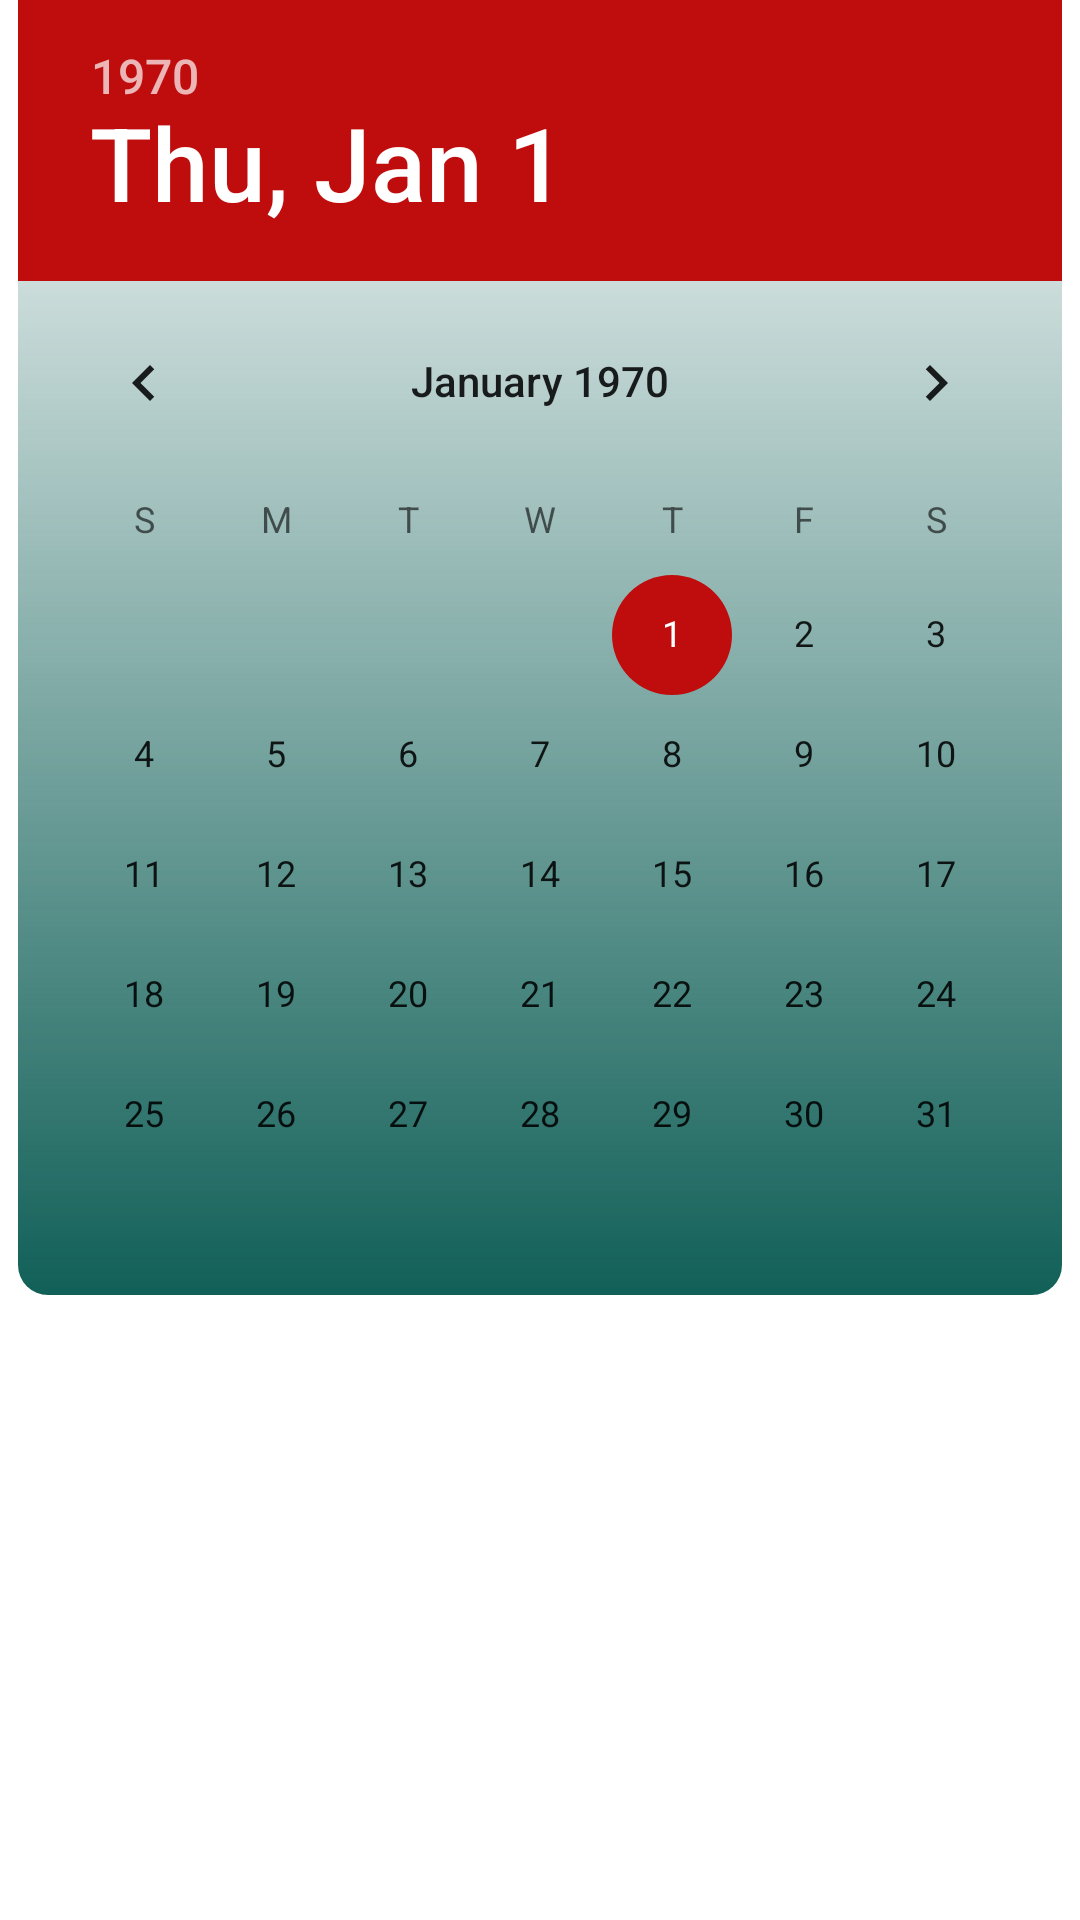

Produce the Android XML layout that renders to this screen, including the resource entries it uses.
<!-- AndroidManifest.xml: application theme AppTheme -->
<!-- res/layout/fragment_date_picker.xml -->
<?xml version="1.0" encoding="UTF-8"?>
    <androidx.constraintlayout.widget.ConstraintLayout android:layout_height="match_parent" android:layout_width="match_parent" android:clickable="true" android:background="#ffffff" xmlns:aapt="http://schemas.android.com/aapt" xmlns:app="http://schemas.android.com/apk/res-auto" xmlns:android="http://schemas.android.com/apk/res/android">

    <DatePicker android:layout_height="wrap_content" android:layout_width="wrap_content" android:background="@drawable/backgraoud_4" app:layout_constraintTop_toTopOf="parent" app:layout_constraintStart_toStartOf="parent" app:layout_constraintEnd_toEndOf="parent" android:layout_alignParentEnd="true" android:layout_alignParentRight="true" android:id="@+id/date_pickerrrrrrrr"/>

    <TextView android:layout_height="wrap_content" android:layout_width="wrap_content" app:layout_constraintStart_toStartOf="parent" app:layout_constraintEnd_toEndOf="parent" android:id="@+id/date_picker_text" app:layout_constraintTop_toBottomOf="@+id/date_pickerrrrrrrr" android:layout_marginTop="30dp" android:textSize="30dp"/>

</androidx.constraintlayout.widget.ConstraintLayout>
<!-- resources referenced by this layout -->
<resources>
  <!-- drawable backgraoud_4 (drawable) -->
  <?xml version="1.0" encoding="UTF-8"?>
      <shape xmlns:android="http://schemas.android.com/apk/res/android" android:shape="rectangle">    <corners android:radius="10dp"/>    <gradient android:angle="90" android:startColor="@color/colorPrimary"/></shape>
  <style parent="Theme.AppCompat.Light.NoActionBar" name="AppTheme">
  
      
  
  
      <item name="colorPrimary">@color/colorPrimary</item>
  
      <item name="colorPrimaryDark">@color/colorPrimaryDark</item>
  
      <item name="colorAccent">@color/colorAccent</item>
  
  </style>
  <color name="colorPrimary">#116058</color>
  <color name="colorPrimaryDark">#0F4C47</color>
  <color name="colorAccent">#BF0D0D</color>
</resources>
